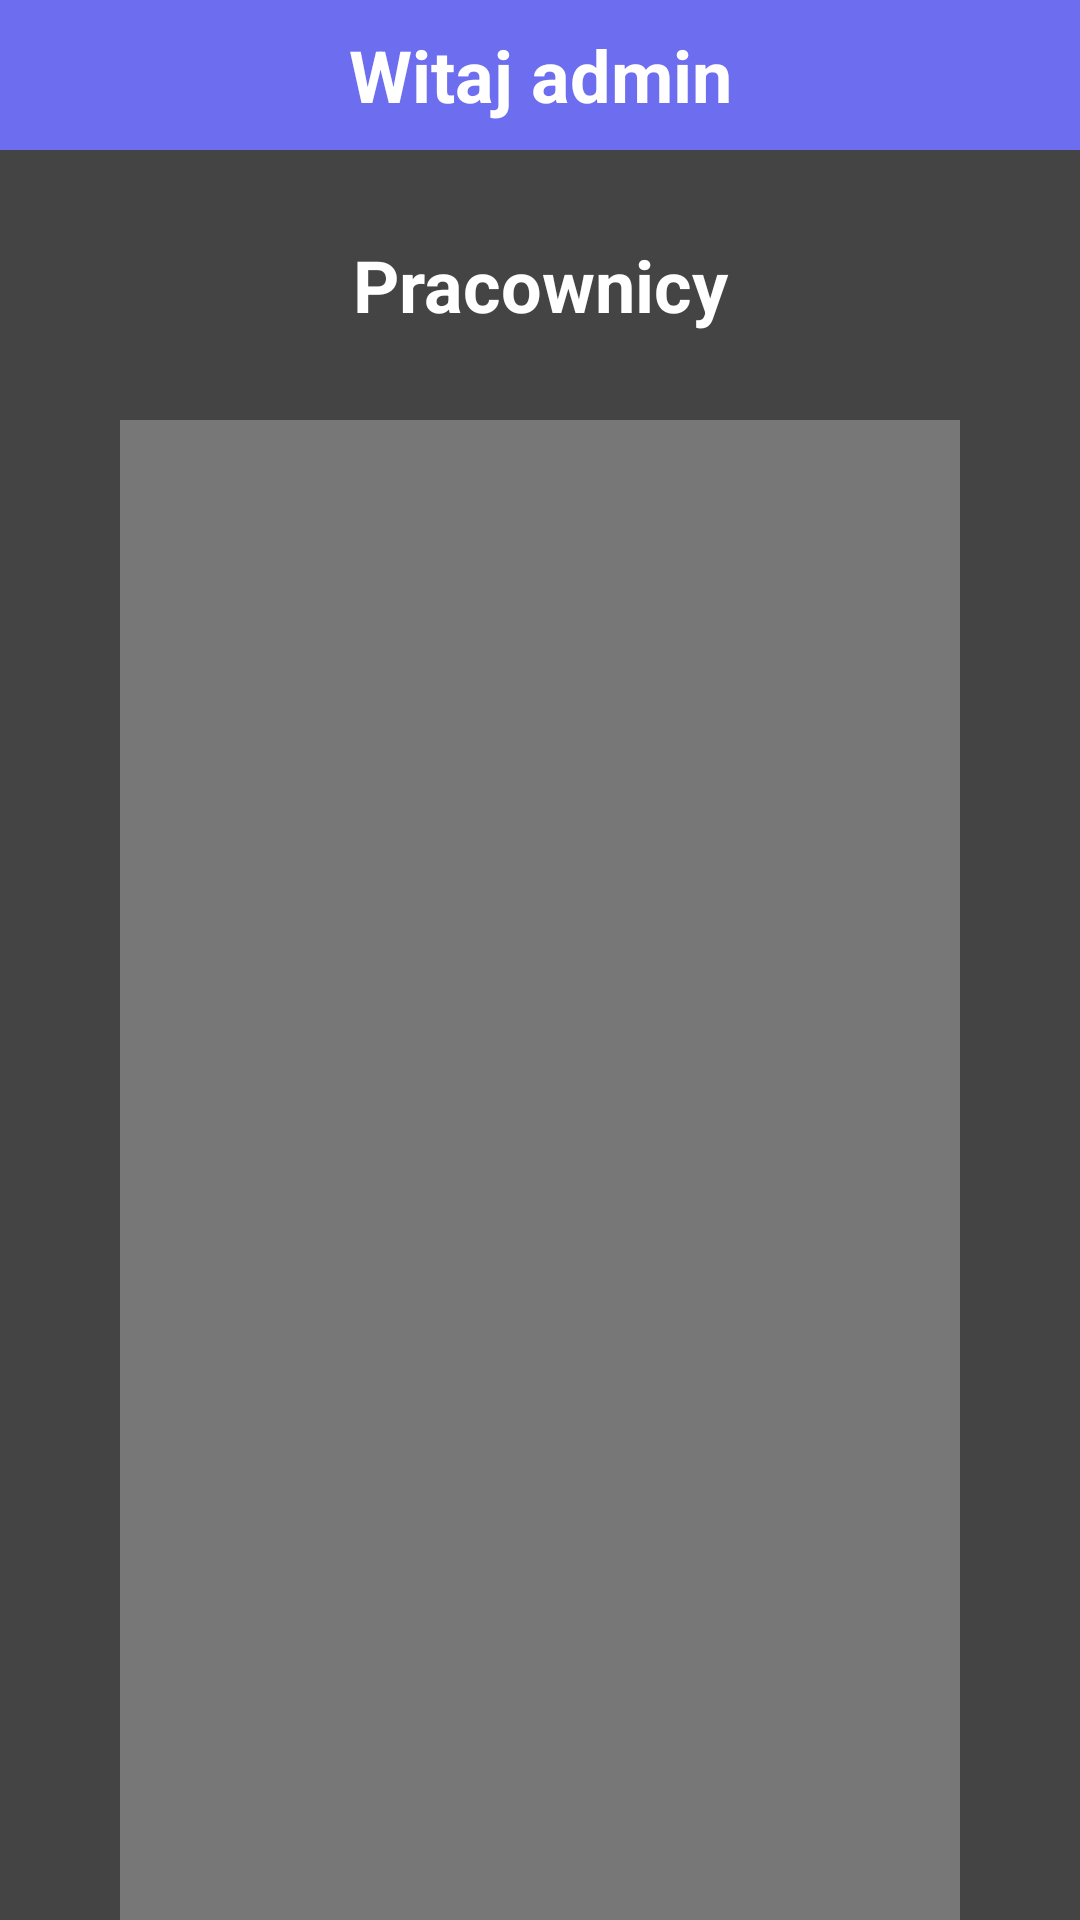

Produce the Android XML layout that renders to this screen, including the resource entries it uses.
<!-- AndroidManifest.xml: application theme Theme.WorkTracker -->
<!-- res/layout/activity_manager_screen.xml -->
<?xml version="1.0" encoding="utf-8"?>
<RelativeLayout xmlns:android="http://schemas.android.com/apk/res/android"
    xmlns:app="http://schemas.android.com/apk/res-auto"
    xmlns:tools="http://schemas.android.com/tools"
    android:layout_width="match_parent"
    android:layout_height="match_parent"
    tools:context=".ManagerScreen"
    android:background="#444444">

    <TextView
        android:id="@+id/manager_name"
        android:layout_width="match_parent"
        android:layout_height="50dp"
        android:layout_centerHorizontal="true"
        android:text="Witaj admin"
        android:gravity="center"
        android:background="#6D6DEF"
        android:textColor="#FFFFFF"
        android:textStyle="bold"
        android:textSize="24dp" />

    <TextView
        android:id="@+id/pracownicy_title"
        android:layout_width="match_parent"
        android:layout_height="50dp"
        android:layout_below="@id/manager_name"
        android:layout_marginTop="20dp"
        android:layout_centerHorizontal="true"
        android:text="Pracownicy"
        android:gravity="center"
        android:textColor="#FFFFFF"
        android:textStyle="bold"
        android:textSize="24dp" />

    <ScrollView
        android:id="@+id/scrollViewManager"
        android:layout_width="match_parent"
        android:layout_height="500dp"
        android:layout_below="@id/pracownicy_title"
        android:background="#777777"
        android:layout_marginTop="20dp"
        android:layout_marginHorizontal="40dp">


    </ScrollView>

    <Button
        android:id="@+id/logout"
        android:layout_width="200dp"
        android:layout_height="58dp"
        android:layout_below="@+id/scrollViewManager"
        android:layout_centerHorizontal="true"
        android:text="Wyloguj"
        android:textColor="@color/red"
        android:textSize="20dp"
        android:layout_marginTop="30dp"
        android:background="#0090C8BB"/>





</RelativeLayout>
<!-- resources referenced by this layout -->
<resources>
  <color name="red">#DF0000</color>
  <style name="Theme.WorkTracker" parent="Theme.AppCompat.Light.NoActionBar">
          
          <item name="colorPrimary">@color/purple_500</item>
          <item name="colorPrimaryVariant">@color/purple_700</item>
          <item name="colorOnPrimary">@color/white</item>
          
          <item name="colorSecondary">@color/teal_200</item>
          <item name="colorSecondaryVariant">@color/teal_700</item>
          <item name="colorOnSecondary">@color/black</item>
          
          <item name="android:statusBarColor">?attr/colorPrimaryVariant</item>
          
      </style>
  <color name="purple_500">#FF6200EE</color>
  <color name="purple_700">#FF3700B3</color>
  <color name="white">#FFFFFFFF</color>
  <color name="teal_200">#FF03DAC5</color>
  <color name="teal_700">#FF018786</color>
  <color name="black">#FF000000</color>
</resources>
